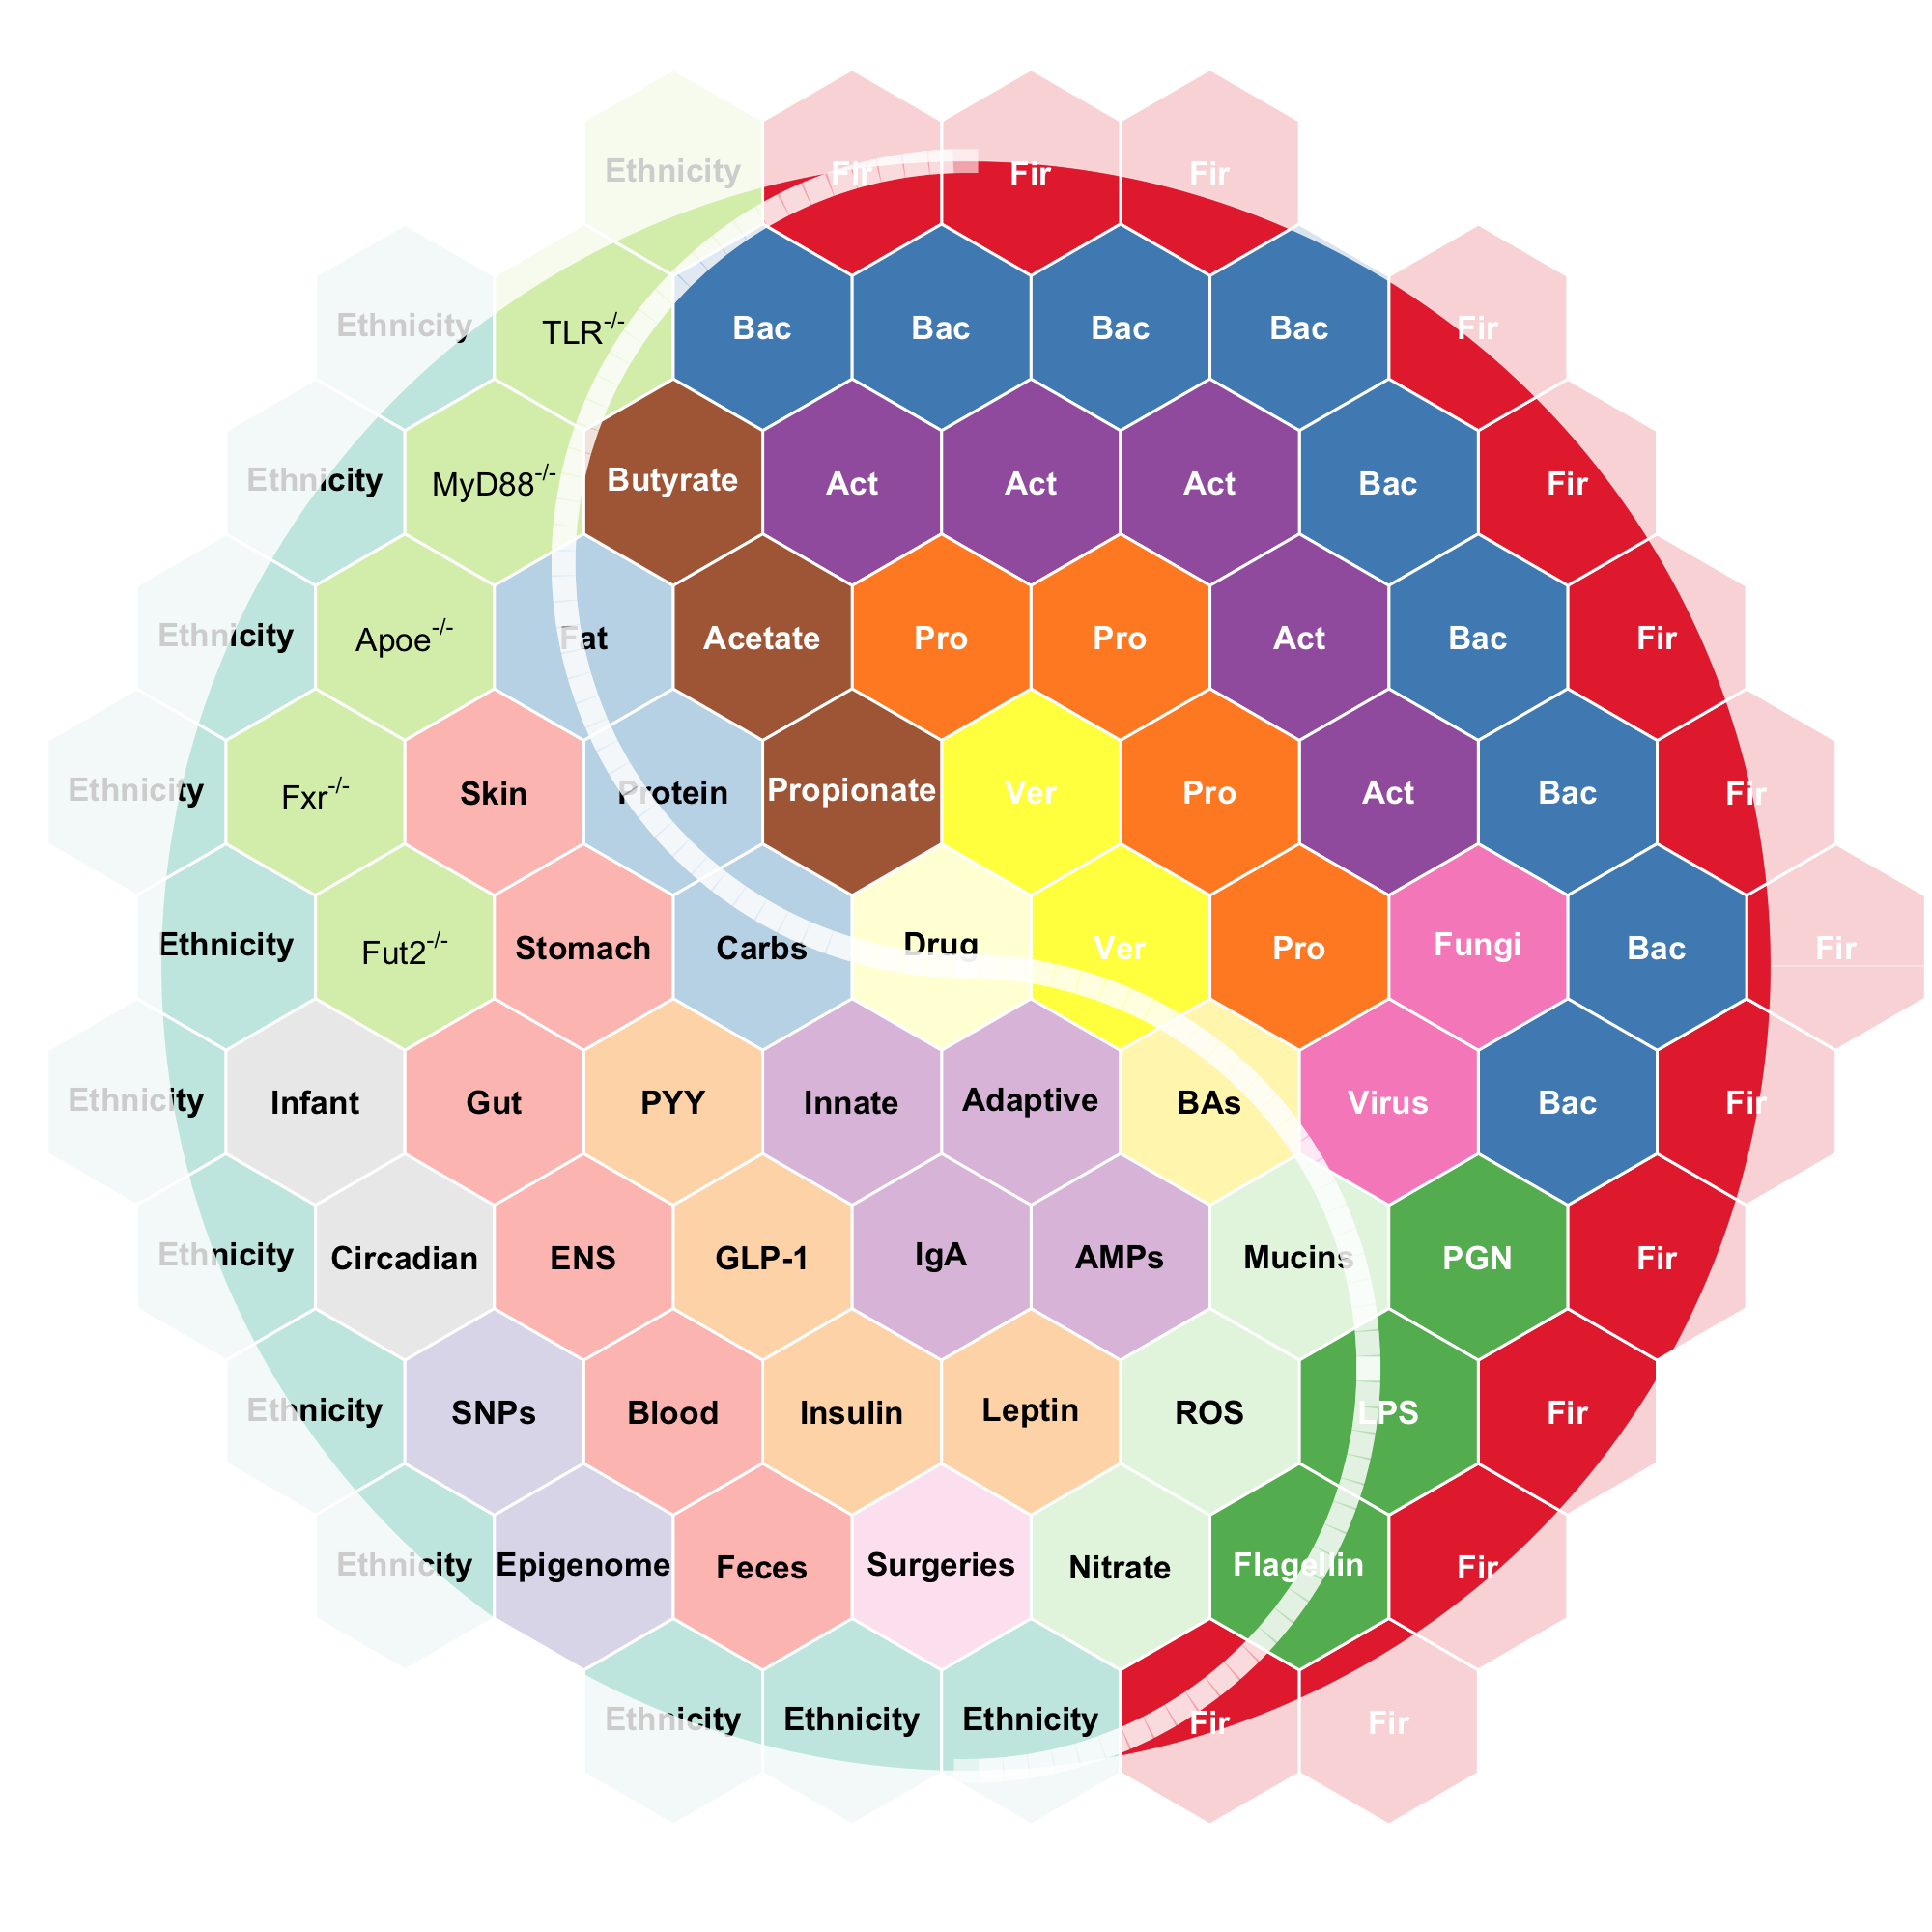

The data file committed next to this chart (first rows):
order, text, colN, ColT, ColN2, colN2, ColT2, ColN22, alpha
99, Ethnicity, 12, Set3, 1, 9, Reds, 1, 0.5
89, Ethnicity, 12, Set3, 1, 9, Reds, 1, 0.5
78, Ethnicity, 12, Set3, 1, 9, Reds, 1, 0.5
66, Ethnicity, 12, Set3, 1, 9, Reds, 1, 0.5
56, Ethnicity, 12, Set3, 1, 9, Reds, 1, 0.5
44, Ethnicity, 12, Set3, 1, 9, Reds, 1, 0.5
34, Ethnicity, 12, Set3, 1, 9, Reds, 1, 0.5
24, Ethnicity, 12, Set3, 1, 9, Reds, 1, 0.5
15, Ethnicity, 12, Set3, 1, 9, Reds, 1, 0.5
8, Ethnicity, 12, Set3, 1, 9, Reds, 1, 0.5
9, Ethnicity, 12, Set3, 1, 9, Reds, 1, 0.5
10, Ethnicity, 12, Set3, 1, 9, Reds, 1, 0.5
109, Ethnicity, 12, Set3, 7, 9, Reds, 2, 0.5
100, , 12, Set3, 7, 9, Reds, 2, 0.5
90, , 12, Set3, 7, 9, Reds, 2, 0.5
79, , 12, Set3, 7, 9, Reds, 2, 0.5
67, , 12, Set3, 7, 9, Reds, 2, 0.5
57, , 12, Set3, 7, 9, Reds, 2, 0.5
45, Infant, 12, Set3, 9, 9, Reds, 2, 0.5
35, Circadian, 12, Set3, 9, 9, Reds, 3, 0.5
25, SNPs, 12, Set3, 3, 9, Reds, 3, 0.5
16, Epigenome, 12, Set3, 3, 9, Reds, 3, 0.5
68, Skin, 12, Set3, 4, 9, Reds, 4, 0.5
58, Stomach, 12, Set3, 4, 9, Reds, 4, 0.5
46, Gut, 12, Set3, 4, 9, Reds, 4, 0.5
36, ENS, 12, Set3, 4, 9, Reds, 4, 0.5
26, Blood, 12, Set3, 4, 9, Reds, 4, 0.5
17, Feces, 12, Set3, 4, 9, Reds, 4, 0.5
80, , 12, Set3, 5, 9, Reds, 5, 0.5
69, , 12, Set3, 5, 9, Reds, 5, 0.5
59, , 12, Set3, 5, 9, Reds, 5, 0.5
47, PYY, 12, Set3, 6, 9, Reds, 6, 0.5
37, GLP-1, 12, Set3, 6, 9, Reds, 6, 0.5
27, Insulin, 12, Set3, 6, 9, Reds, 6, 0.5
18, Surgeries, 12, Set3, 8, 9, Reds, 6, 0.5
19, Nitrate, 12, Set3, 11, 9, Reds, 6, 0.5
60, , 12, Set3, 2, 9, Reds, 6, 0.5
49, Adaptive, 12, Set3, 10, 9, Reds, 7, 0.5
50, BAs, 12, Set3, 12, 9, Reds, 8, 0.5
40, Mucins, 12, Set3, 11, 9, Reds, 8, 0.5
39, AMPs, 12, Set3, 10, 9, Reds, 8, 0.5
48, Innate, 12, Set3, 10, 9, Reds, 9, 0.5
38, IgA, 12, Set3, 10, 9, Reds, 9, 0.5
28, Leptin, 12, Set3, 6, 9, Reds, 9, 0.5
29, ROS, 12, Set3, 11, 9, Reds, 9, 0.5
11, Fir, 10, Set1, 1, 8, Blues, 2, 0.9
12, Fir, 10, Set1, 1, 8, Blues, 2, 0.9
21, Fir, 10, Set1, 1, 8, Blues, 2, 0.9
31, Fir, 10, Set1, 1, 8, Blues, 2, 0.9
42, Fir, 10, Set1, 1, 8, Blues, 2, 0.9
53, Fir, 10, Set1, 1, 8, Blues, 2, 0.9
65, Fir, 10, Set1, 1, 8, Blues, 2, 0.9
75, Fir, 10, Set1, 1, 8, Blues, 2, 0.9
86, Fir, 10, Set1, 1, 8, Blues, 2, 0.9
96, Fir, 10, Set1, 1, 8, Blues, 2, 0.9
105, Fir, 10, Set1, 1, 8, Blues, 2, 0.9
112, Fir, 10, Set1, 1, 8, Blues, 2, 0.9
111, Fir, 10, Set1, 1, 8, Blues, 2, 0.9
110, Fir, 10, Set1, 1, 8, Blues, 2, 0.9
101, Bac, 10, Set1, 2, 8, Blues, 3, 0.9
... 27 more rows
